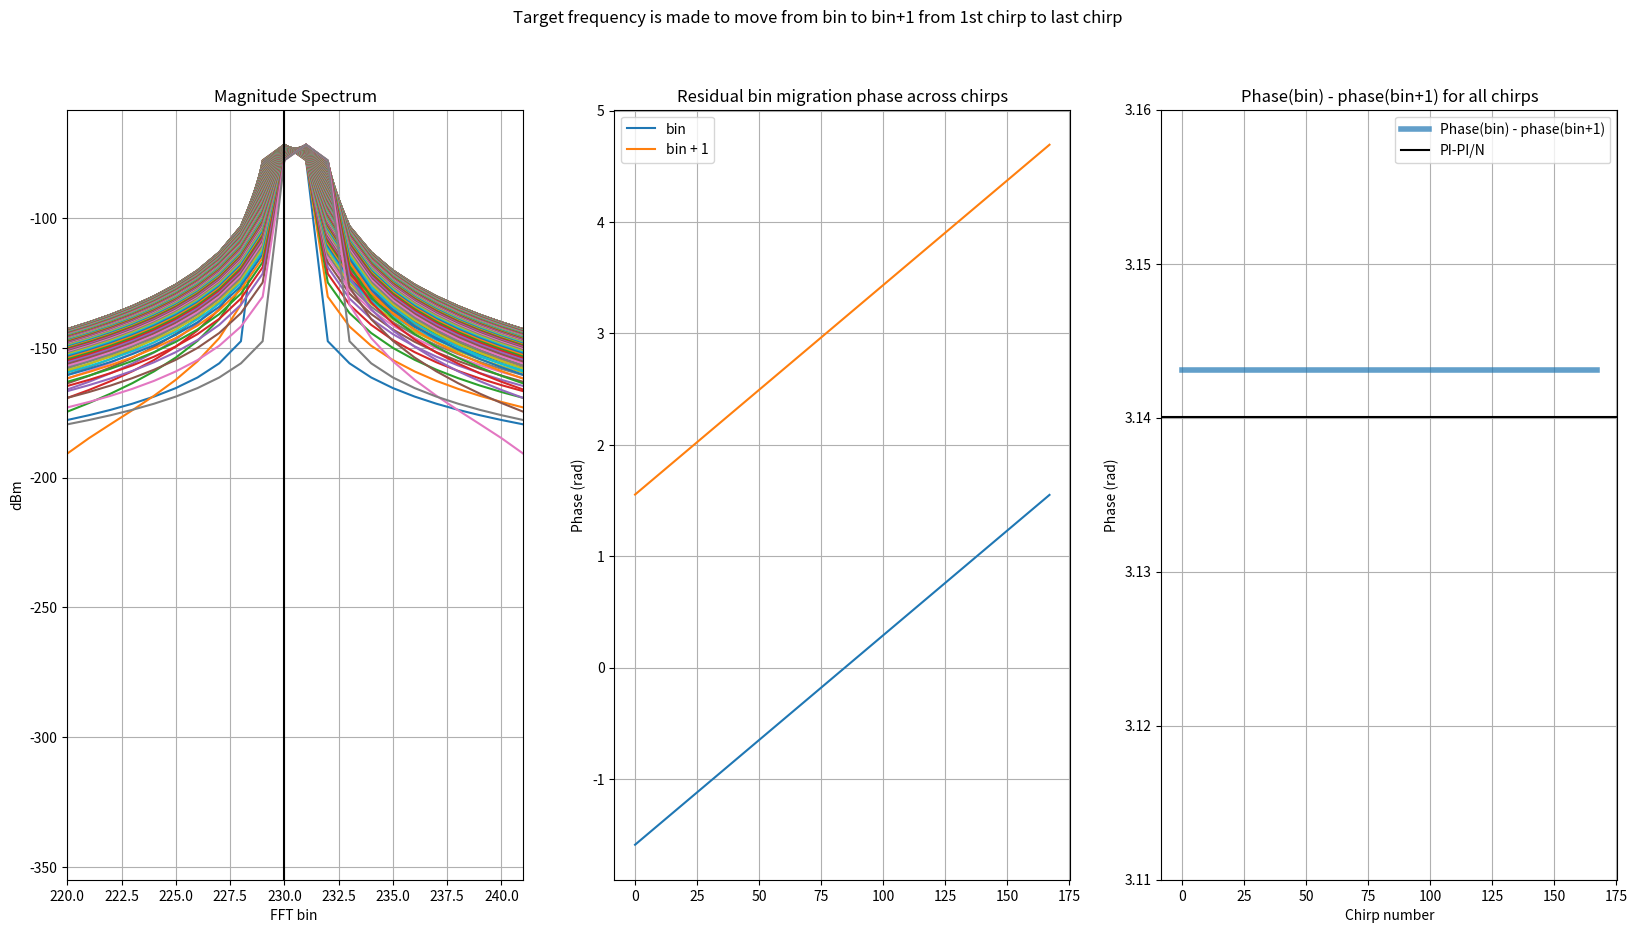
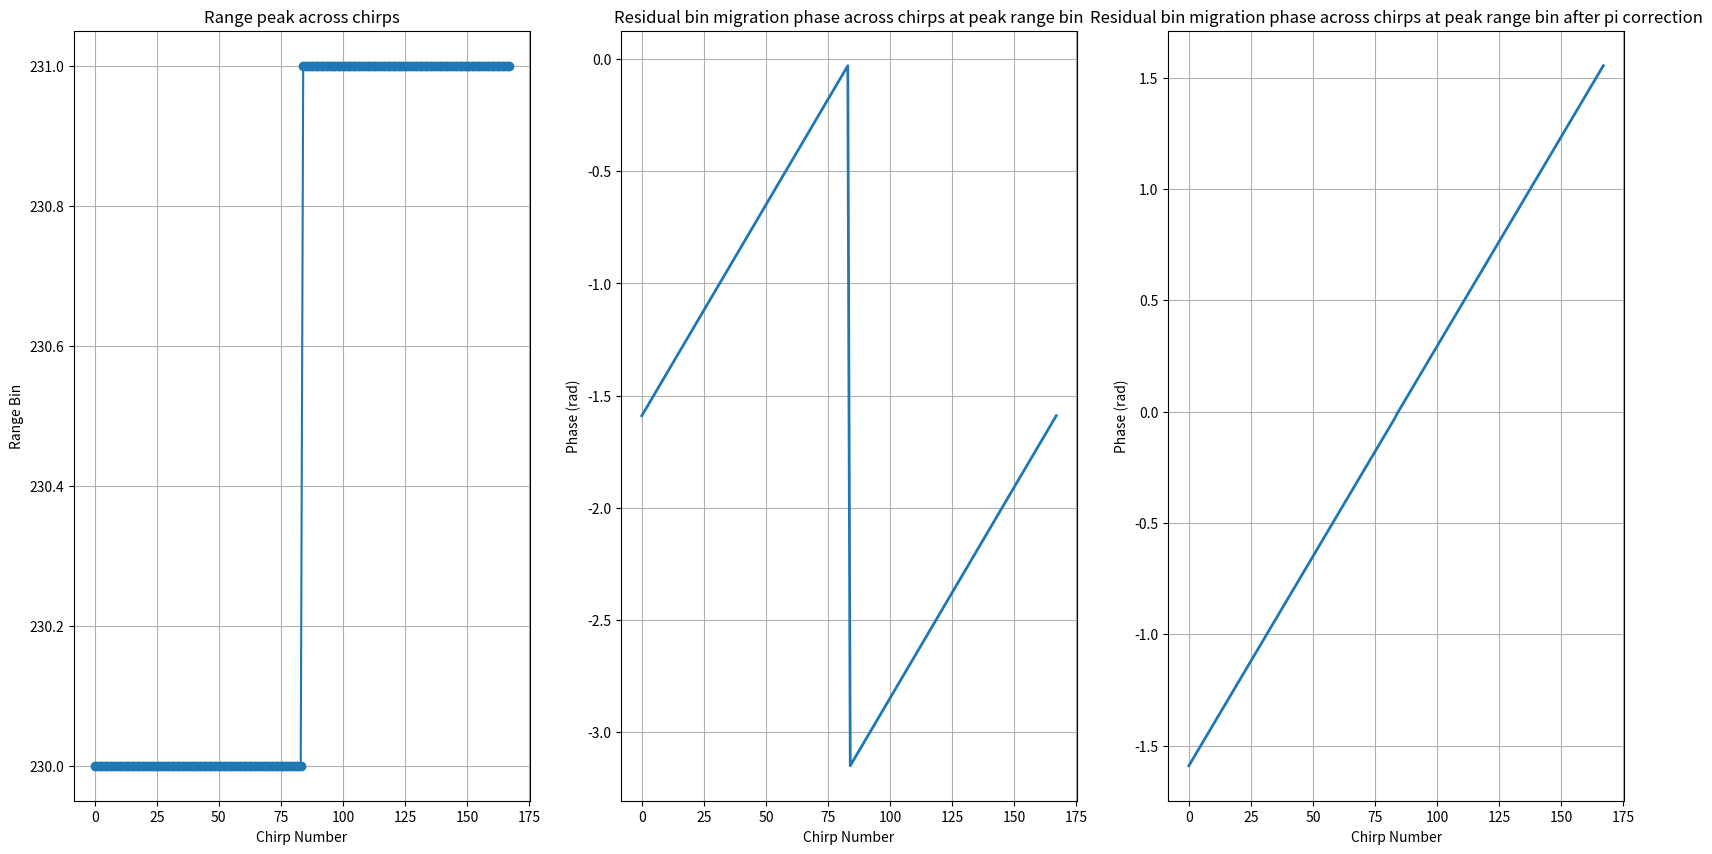

Recreate these plots in Python, in order.
# -*- coding: utf-8 -*-
"""
Created on Wed Feb  9 13:33:51 2022

[redacted]
"""

""" Stand alone script to model frequency bin migration/movement and observe the phase jump introduced due to migration"""

import numpy as np
import matplotlib.pyplot as plt

plt.close('all')
# np.random.seed(0)

""" System Parameters """

""" Below are the system parameters used for the 256v2J platform"""
numSamples = 2048
numFFTBins = 2048 #8192
thermalNoise = -174 # dBm/Hz
noiseFigure = 10 # dB
baseBandgain = 34 #dB
adcSamplingRate = 56.25e6 # 56.25 MHz
dBFs_to_dBm = 10
binSNR = 20 # dB


""" Chirp Parameters"""
numChirps = 168


fftOverSamplingFact = numFFTBins//numSamples
adcSamplingTime = 1/adcSamplingRate # seconds
chirpOnTime = numSamples*adcSamplingTime #39.2e-6

totalNoisePower_dBm = thermalNoise + noiseFigure + baseBandgain + 10*np.log10(adcSamplingRate)
totalNoisePower_dBFs = totalNoisePower_dBm - 10
noiseFloor_perBin = totalNoisePower_dBFs - 10*np.log10(numFFTBins) # dBFs/bin
noisePower_perBin = 10**(noiseFloor_perBin/10)


totalNoisePower = noisePower_perBin*numFFTBins # sigmasquare totalNoisePower
sigma = np.sqrt(totalNoisePower)
signalPowerdBFs = noiseFloor_perBin + binSNR
signalPower = 10**(signalPowerdBFs/10)
signalAmplitude = np.sqrt(signalPower)
signalPhase = np.exp(1j*np.random.uniform(-np.pi, np.pi))
signalphasor = signalAmplitude*signalPhase



freqBin = 230
binoffset = np.linspace(0 ,1, numChirps)
freqBinInt = int(freqBin)
Signal = signalphasor*np.exp(1j*((2*np.pi*(freqBin+binoffset[None,:]))/numSamples)*np.arange(numSamples)[:,None])

noise = (sigma/np.sqrt(2))*np.random.randn(numSamples*numChirps) + 1j*(sigma/np.sqrt(2))*np.random.randn(numSamples*numChirps)
noise = noise.reshape(numSamples, numChirps)

signal_noise = Signal + 0*noise
receivedSignal = signal_noise*np.hanning(numSamples)[:,None]

FFTSignal = np.fft.fft(receivedSignal, n=numFFTBins, axis=0)/numSamples
FFTSignal = FFTSignal[0:numFFTBins//2,:]
signalSpectrumdBm = 20*np.log10(np.abs(FFTSignal)) + dBFs_to_dBm

phase_refbinMinus1 = np.unwrap(np.angle(FFTSignal[freqBin-1]))
phase_refBin = np.unwrap(np.angle(FFTSignal[freqBin]))
phase_refbinPlus1 = np.unwrap(np.angle(FFTSignal[freqBin+1]))


plt.figure(1,figsize=(20,10))
plt.suptitle('Target frequency is made to move from bin to bin+1 from 1st chirp to last chirp')
plt.subplot(1,3,1)
plt.title('Magnitude Spectrum')
plt.plot(signalSpectrumdBm)
plt.axvline(freqBin, color = 'k')
plt.xlabel('FFT bin ')
plt.ylabel('dBm')
plt.xlim([freqBin-10, freqBin+11])
plt.grid(True)


plt.subplot(1,3,2)
plt.title('Residual bin migration phase across chirps')
# plt.plot(phase_refbinMinus1, label='bin - 1')
plt.plot(phase_refBin, label='bin')
plt.plot(phase_refbinPlus1, label='bin + 1')
plt.legend()

plt.ylabel('Phase (rad)')
plt.grid(True)



plt.subplot(1,3,3)
plt.title('Phase(bin) - phase(bin+1) for all chirps')
plt.plot(np.abs(phase_refBin-phase_refbinPlus1), linewidth=4, alpha=0.7, label='Phase(bin) - phase(bin+1)')
plt.axhline(np.pi-np.pi/numSamples, label='PI-PI/N',color='k')
plt.grid(True)
plt.legend()
plt.xlabel('Chirp number');
plt.ylabel('Phase (rad)')
plt.ylim([3.11,3.16])


targetRangeBins = np.argmax(signalSpectrumdBm,axis=0)
DopplerPhaseMigratedRangeBins = FFTSignal[targetRangeBins[None,:],np.arange(numChirps)][0,:]

""" Correcting for the PI-PI/N phase jump that occurs for every 1 bin migration"""
binDelta = np.abs(targetRangeBins[1::] - targetRangeBins[0:-1])
tempVar = binDelta*(np.pi-np.pi/numSamples)
binMigrationPhaseCorrTerm = np.zeros((targetRangeBins.shape),dtype=np.float32)
binMigrationPhaseCorrTerm[1::] = tempVar
binMigrationPhasorCorrTerm = np.exp(-1j*np.cumsum(binMigrationPhaseCorrTerm))
DopplerPhaseMigratedRangeBins_PhaseCorrected = DopplerPhaseMigratedRangeBins*binMigrationPhasorCorrTerm

plt.figure(2,figsize=(20,10))
# plt.suptitle('Object moving at ' + str(objectVelocity_mps) + ' m/s;' + 'chirp BW =' + str(int(chirpBW/1e9)) + 'GHz')
plt.subplot(1,3,1)
plt.title('Range peak across chirps')
plt.plot(targetRangeBins, '-o')
plt.xlabel('Chirp Number')
plt.ylabel('Range Bin')
plt.grid(True)

plt.subplot(1,3,2)
plt.title('Residual bin migration phase across chirps at peak range bin')
plt.plot(np.unwrap(np.angle(DopplerPhaseMigratedRangeBins)), linewidth=2)
plt.xlabel('Chirp Number')
plt.ylabel('Phase (rad)')
plt.grid(True)

plt.subplot(1,3,3)
plt.title('Residual bin migration phase across chirps at peak range bin after pi correction')
plt.plot(np.unwrap(np.angle(DopplerPhaseMigratedRangeBins_PhaseCorrected)), linewidth=2)
plt.xlabel('Chirp Number')
plt.ylabel('Phase (rad)')
plt.grid(True)
